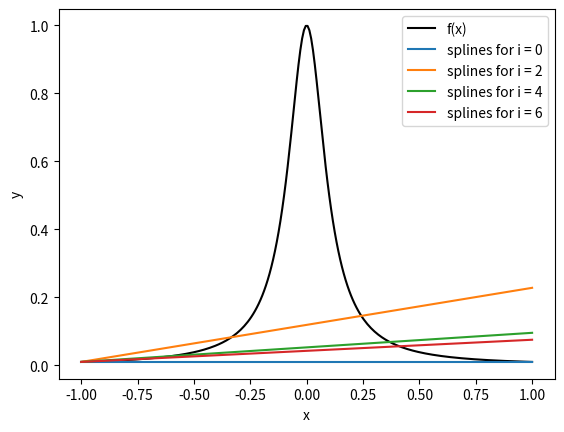

The script that saved this image:
# Lab 8 Pre-Lab
# [redacted]

# Write a subroutine that constructs and evaluates a line through two points at point alpha

import numpy as np
import matplotlib.pyplot as plt
def linear_spline(x, y, alpha):
    # inputs:
    #   x - vector of x values
    #   y - vector of y values where y=f(x)
    #   a - desired evaluation point

    # Outputs:
    #   a - slope of the line
    #   b - y-intercept of line
    #   z - evaluation at a

    delta_x  = np.diff(x)
    delta_y = np.diff(y)

    a = delta_y / delta_x

    b = -a * x[0:-1] + y[0:-1]

    z = np.zeros((len(alpha)))

    for i in range(len(alpha)):
        # find which line a should be evaluated in
        i_min = np.argmin(np.floor((x - alpha[i])))
        z[i] = a[i_min] * alpha[i] + b[i_min]

    return a, b, z


# [redacted]
# 3.2
def f(x): return 1 / (1+(10*x)**2)



if __name__ == '__main__':
    #x = np.linspace(0, 10, 100)
    #y = np.sin(x)
    #alpha = np.linspace(0, 5, 100)

    #(a, b, z) = linear_spline(x, y, alpha)

    #plt.plot(alpha, z, 'k', label='Spline fit')
    ##plt.plot(x, y, 'r', label='f(x)')
    #plt.xlabel('x')
    #plt.ylabel('y')
    #plt.legend()
    #plt.show()
    # 3.2  evaluate f(x) for increasing numbers of splines
    interval = np.array([-1, 1])
    alpha = np.linspace(interval[0], interval[1], 250)
    upper = 10

    a_results = np.zeros((upper-1, upper-2))
    b_results = np.zeros((upper-1, upper-2))
    z_results = np.zeros((len(alpha), upper-2))

    for i in range(2, upper):
        nodes = np.linspace(interval[0], interval[1], i)
        y_data = f(nodes)
        (a, b, z) = linear_spline(nodes, y_data, alpha)
        if i == 3:
            print(a)
        a_results[0: i-1, i-2] = a
        b_results[0: i-1, i-2] = b
        z_results[:, i-2] = z

    # Plot Results
    # f(x) vs splines
    plt.plot(alpha, f(alpha),'k',label='f(x)')
    i = 0
    while (i < (upper-2)):
        ilabel = 'splines for i = ' + str(i)
        plt.plot(alpha, z_results[:,  i], label=ilabel)
        i += 2
    plt.legend()
    plt.xlabel('x')
    plt.ylabel('y')
    plt.show()








